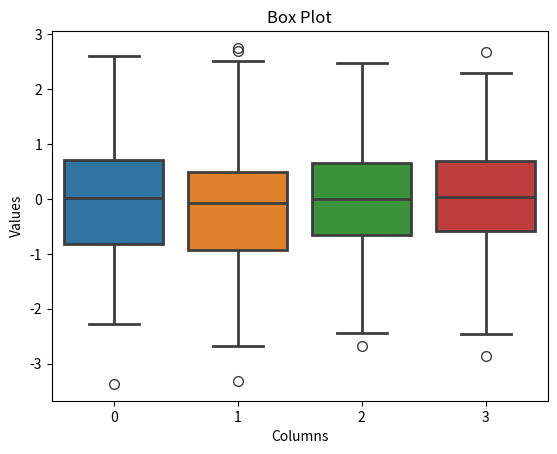

The matplotlib source for this figure:
import seaborn as sns
import numpy as np
import matplotlib.pyplot as plt

data = np.random.randn(100, 4)

sns.boxplot(
    data=data,
    showfliers=True,
    fliersize=7,
    linewidth=2
)

plt.title("Box Plot")
plt.xlabel("Columns")
plt.ylabel("Values")

plt.show()
